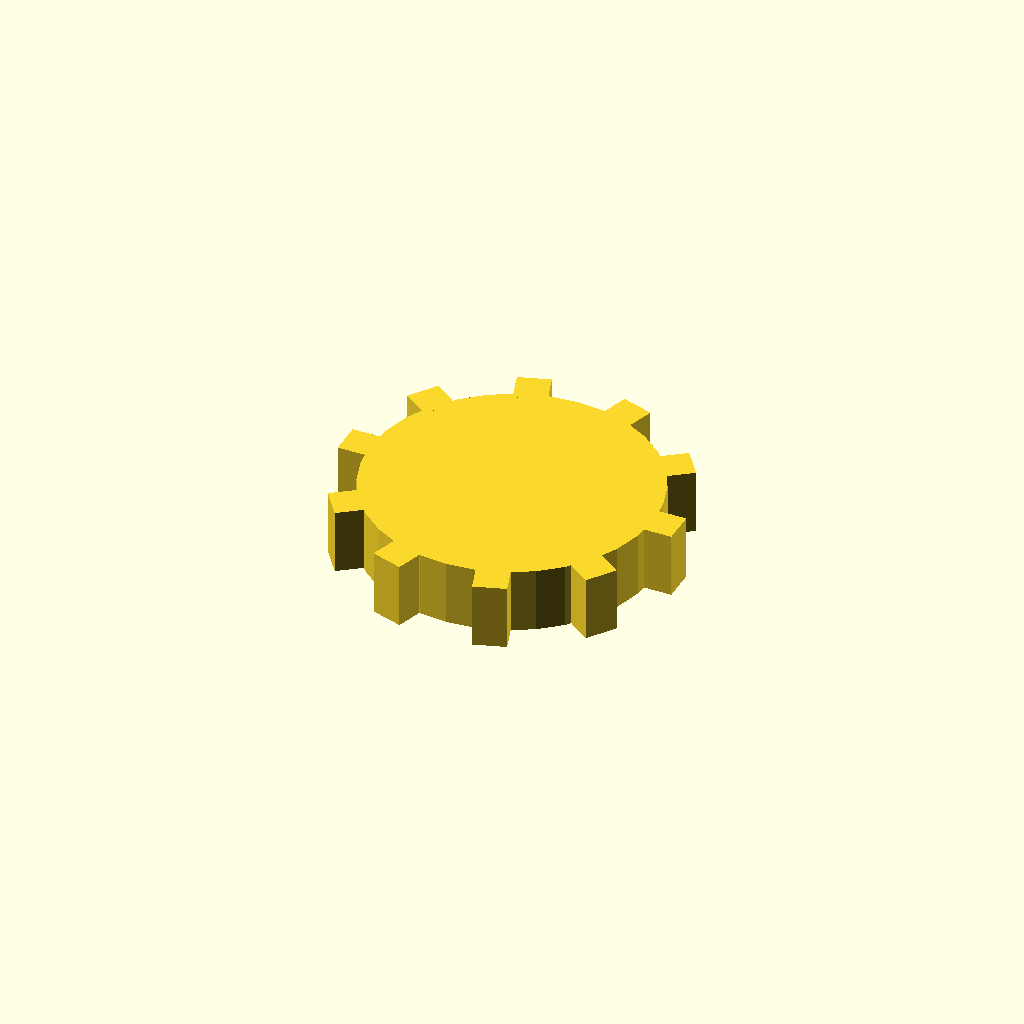
Cell 1: the model at its default parameters.
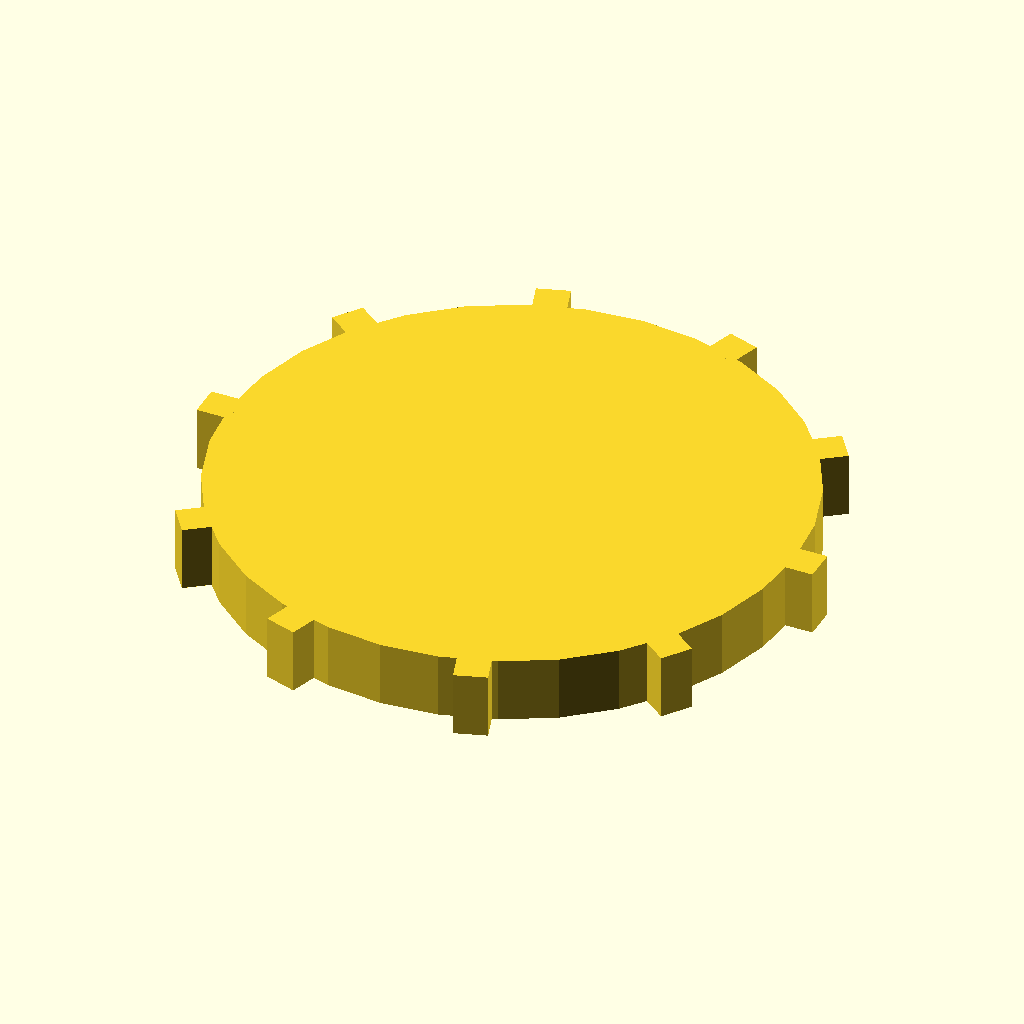
Cell 2 — disc_r set to 44, the other parameters unchanged.
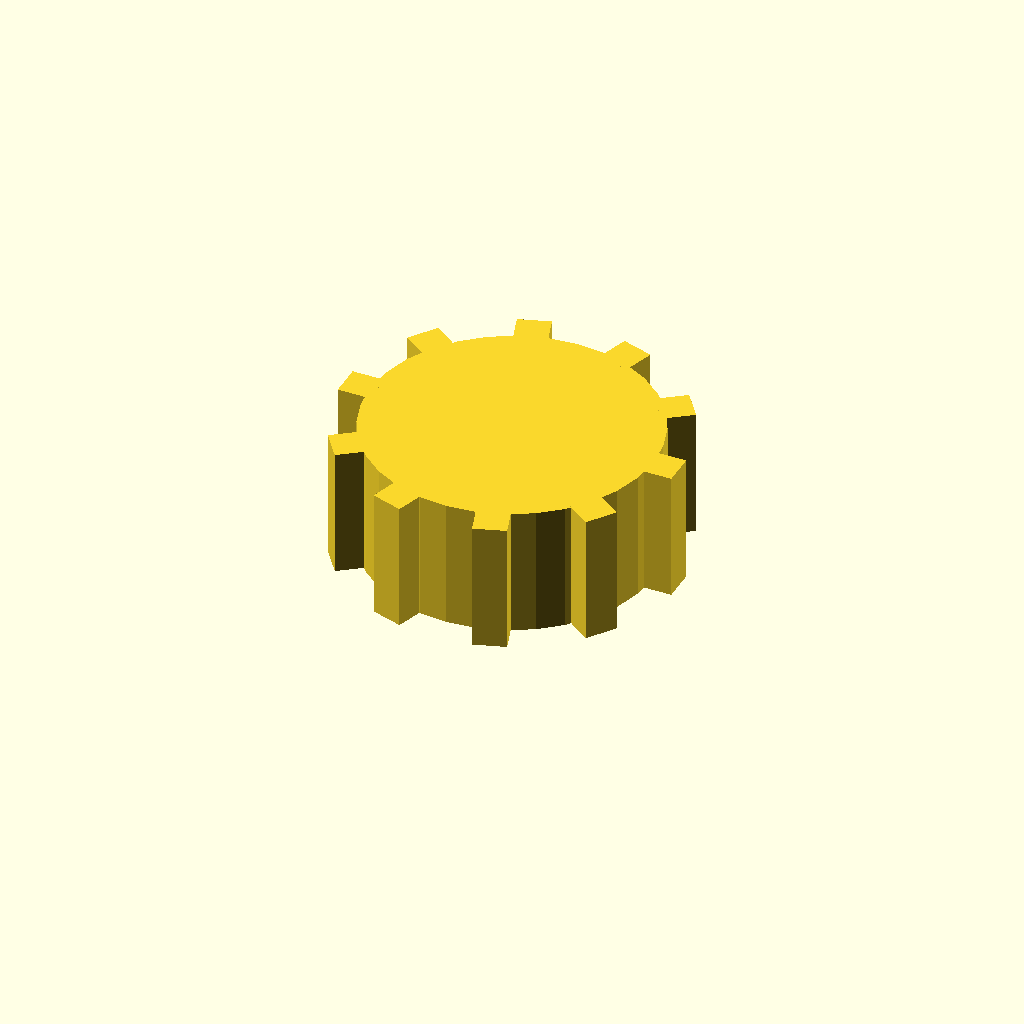
Cell 3 — disc_t set to 20, the other parameters unchanged.
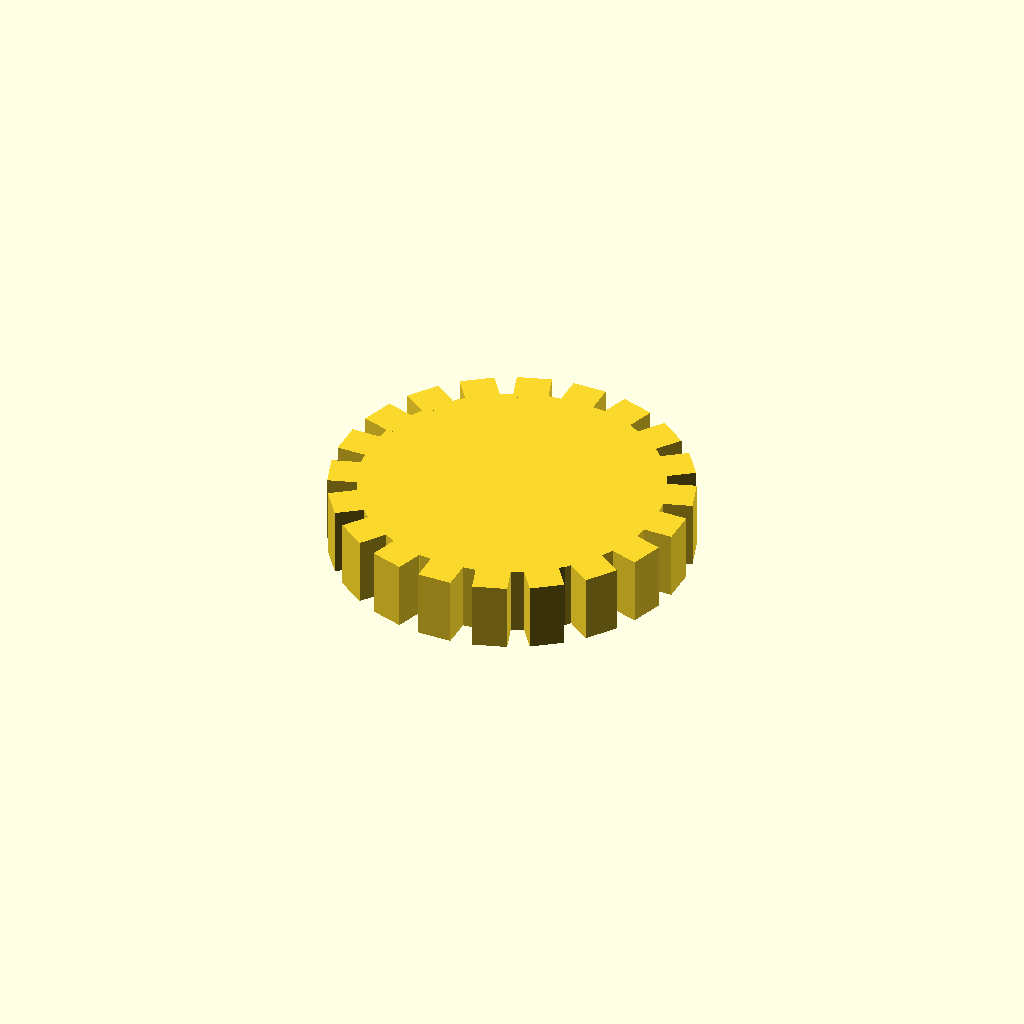
Cell 4: the same model with n_teeth = 20.
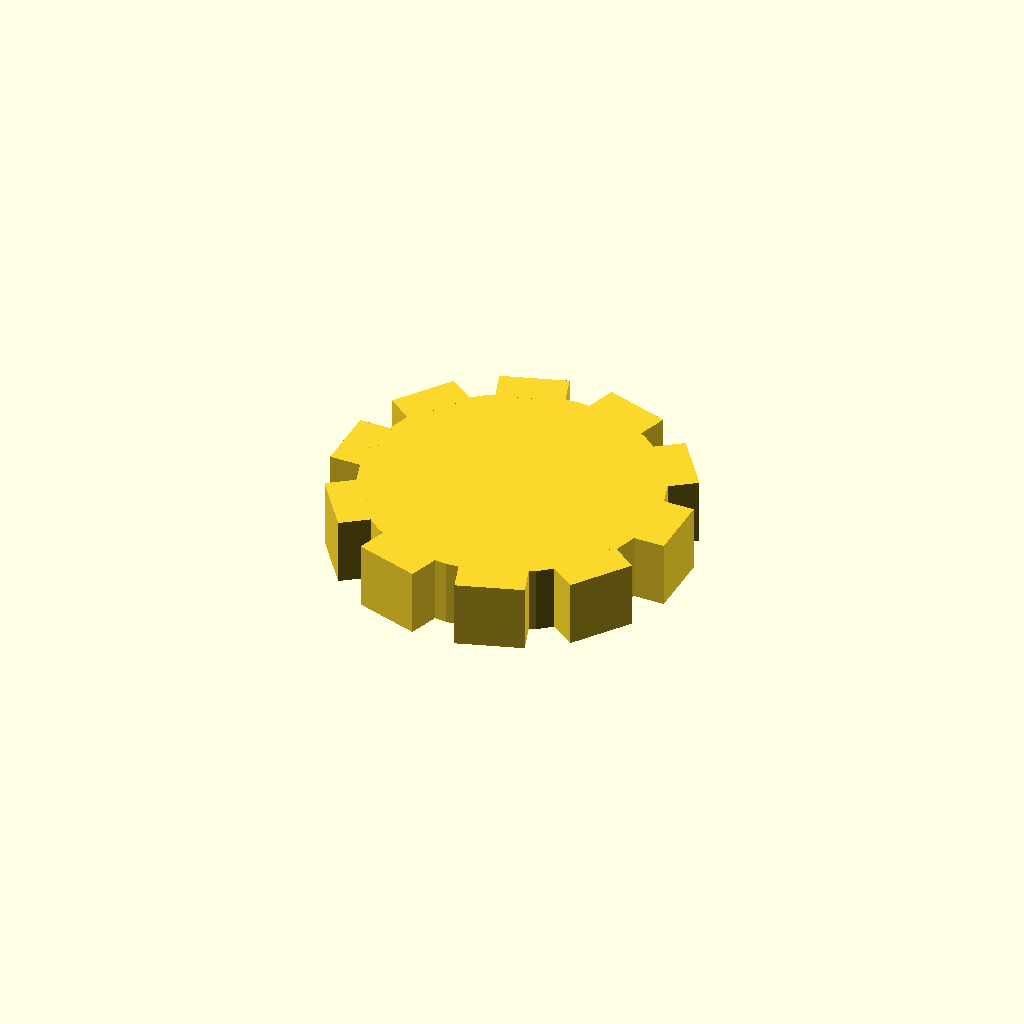
Cell 5: tooth_w = 10 (everything else at default).
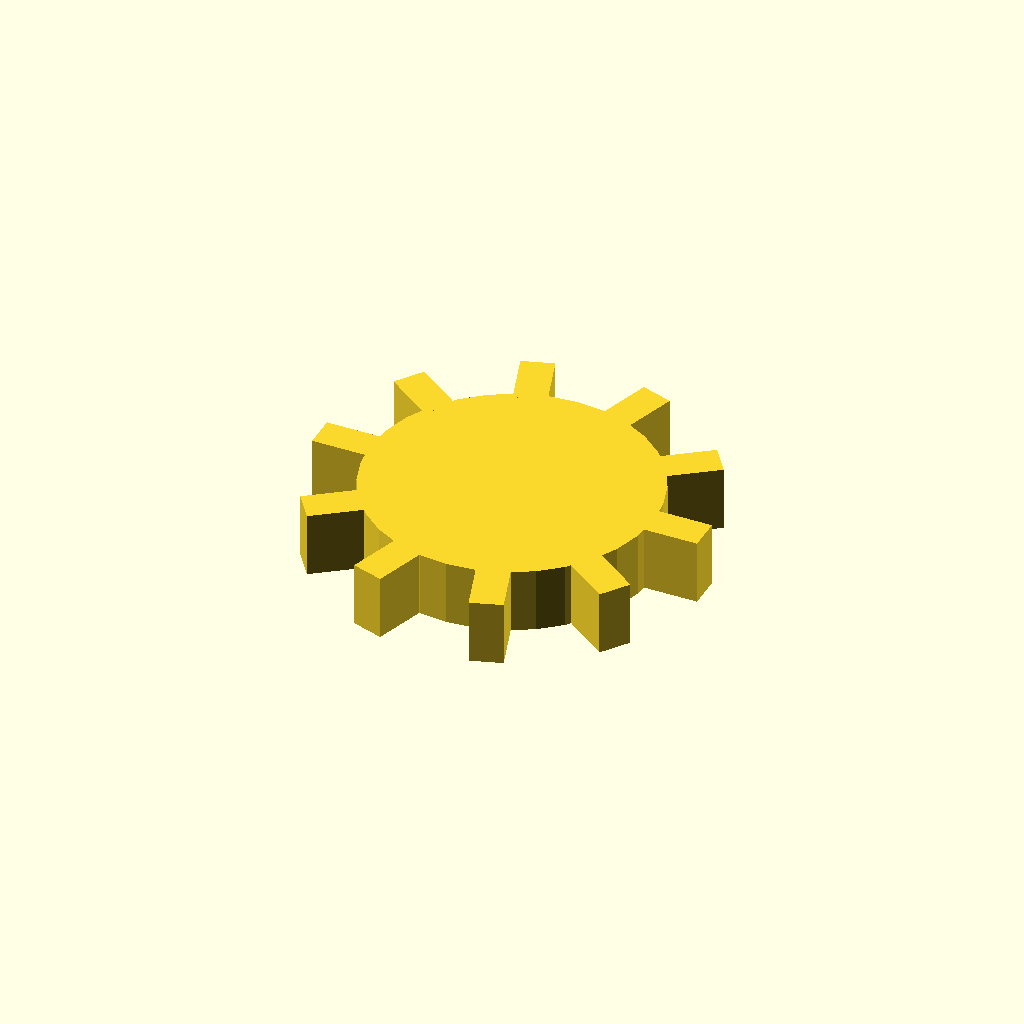
Cell 6: the same model with tooth_h = 8.
One fixed orthographic camera (rotation 55°, 0°, 25°; colour scheme Cornfield) for every cell.
OpenSCAD source file optional_data/data/solid3/spurblank/part_0066.scad:
$fn = 32;

// ----------------------------------------------------------------------
// Spur blank: plain gear blank
// ----------------------------------------------------------------------

// --- parameters (mm) ---
disc_r = 22;              // blank root radius
disc_t = 10;              // blank thickness
n_teeth = 10;             // stub tooth count
tooth_w = 5;              // tooth width at the root
tooth_h = 4;              // tooth height above the root

out_r = disc_r + tooth_h;  // tip radius
bbox_x = 52.0;  // measured width over the teeth
bbox_y = 51.0;  // measured depth over the teeth

union() {
  cylinder(r = disc_r, h = disc_t);
  for (i = [0 : n_teeth - 1])
    rotate([0, 0, i * 360 / n_teeth])
      translate([disc_r - 1, -tooth_w / 2, 0])
        cube([tooth_h + 1, tooth_w, disc_t]);
}
Parameter table extracted from the source (name, type, default, range or options):
disc_r: number, default 22
disc_t: number, default 10
n_teeth: number, default 10
tooth_w: number, default 5
tooth_h: number, default 4
bbox_x: number, default 52
bbox_y: number, default 51
